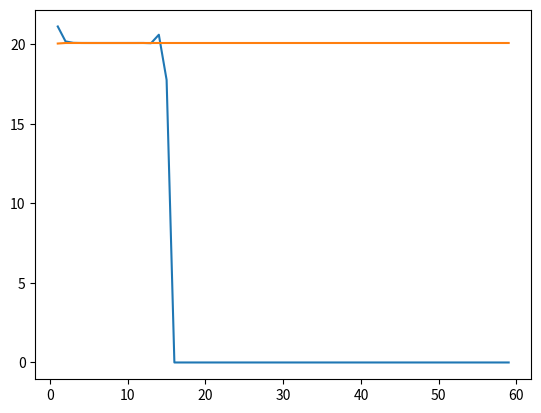

Generate this figure with matplotlib:
#!/usr/bin/env python3

"""
This demonstrates how using numerical derivative
in complex i direction avoids loss of precision
and quickly converges to actual numbers.
"""
import numpy as np
import matplotlib.pyplot as plt

func = np.exp
x0 = 3

xi = []
yi1 = []
yi2 = []
for n in np.arange(1, 60):
    h = 1.0 / 10**n
    xr = x0 + h
    xc = x0 + 1j * h
    fpp = (func(xr) - func(x0)) / h
    hc = 1j * h
    fpc = (func(xc) - func(x0)) / hc
    print(h, fpp, fpc.real)
    yi1.append(fpp.real)
    yi2.append(fpc.real)
    xi.append(n)
#

plt.plot(xi, yi1, '-', xi, yi2, '-')
plt.show()
